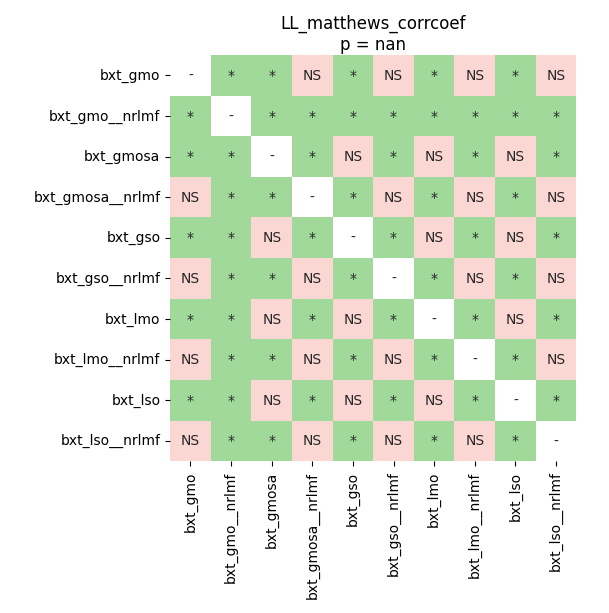

The file beside this chart, header and first rows:
	bxt_gmo	bxt_gmo__nrlmf	bxt_gmosa	bxt_gmosa__nrlmf	bxt_gso	bxt_gso__nrlmf	bxt_lmo	bxt_lmo__nrlmf	bxt_lso	bxt_lso__nrlmf
bxt_gmo	1.0	0.01212	0.01212	0.4656	0.01212	0.9027	0.01212	0.9992	0.01212	0.8008
bxt_gmo__nrlmf	0.01212	1.0	0.01212	0.01212	0.01212	0.01212	0.01212	0.01212	0.01212	0.01212
bxt_gmosa	0.01212	0.01212	1.0	0.01212	1.0	0.01212	1.0	0.01212	1.0	0.01212
bxt_gmosa__nrlmf	0.4656	0.01212	0.01212	1.0	0.01212	0.4288	0.01212	0.05859	0.01212	0.2155
bxt_gso	0.01212	0.01212	1.0	0.01212	1.0	0.01212	1.0	0.01212	1.0	0.01212
bxt_gso__nrlmf	0.9027	0.01212	0.01212	0.4288	0.01212	1.0	0.01212	0.4288	0.01212	0.4288
bxt_lmo	0.01212	0.01212	1.0	0.01212	1.0	0.01212	1.0	0.01212	1.0	0.01212
bxt_lmo__nrlmf	0.9992	0.01212	0.01212	0.05859	0.01212	0.4288	0.01212	1.0	0.01212	1.0
bxt_lso	0.01212	0.01212	1.0	0.01212	1.0	0.01212	1.0	0.01212	1.0	0.01212
bxt_lso__nrlmf	0.8008	0.01212	0.01212	0.2155	0.01212	0.4288	0.01212	1.0	0.01212	1.0
